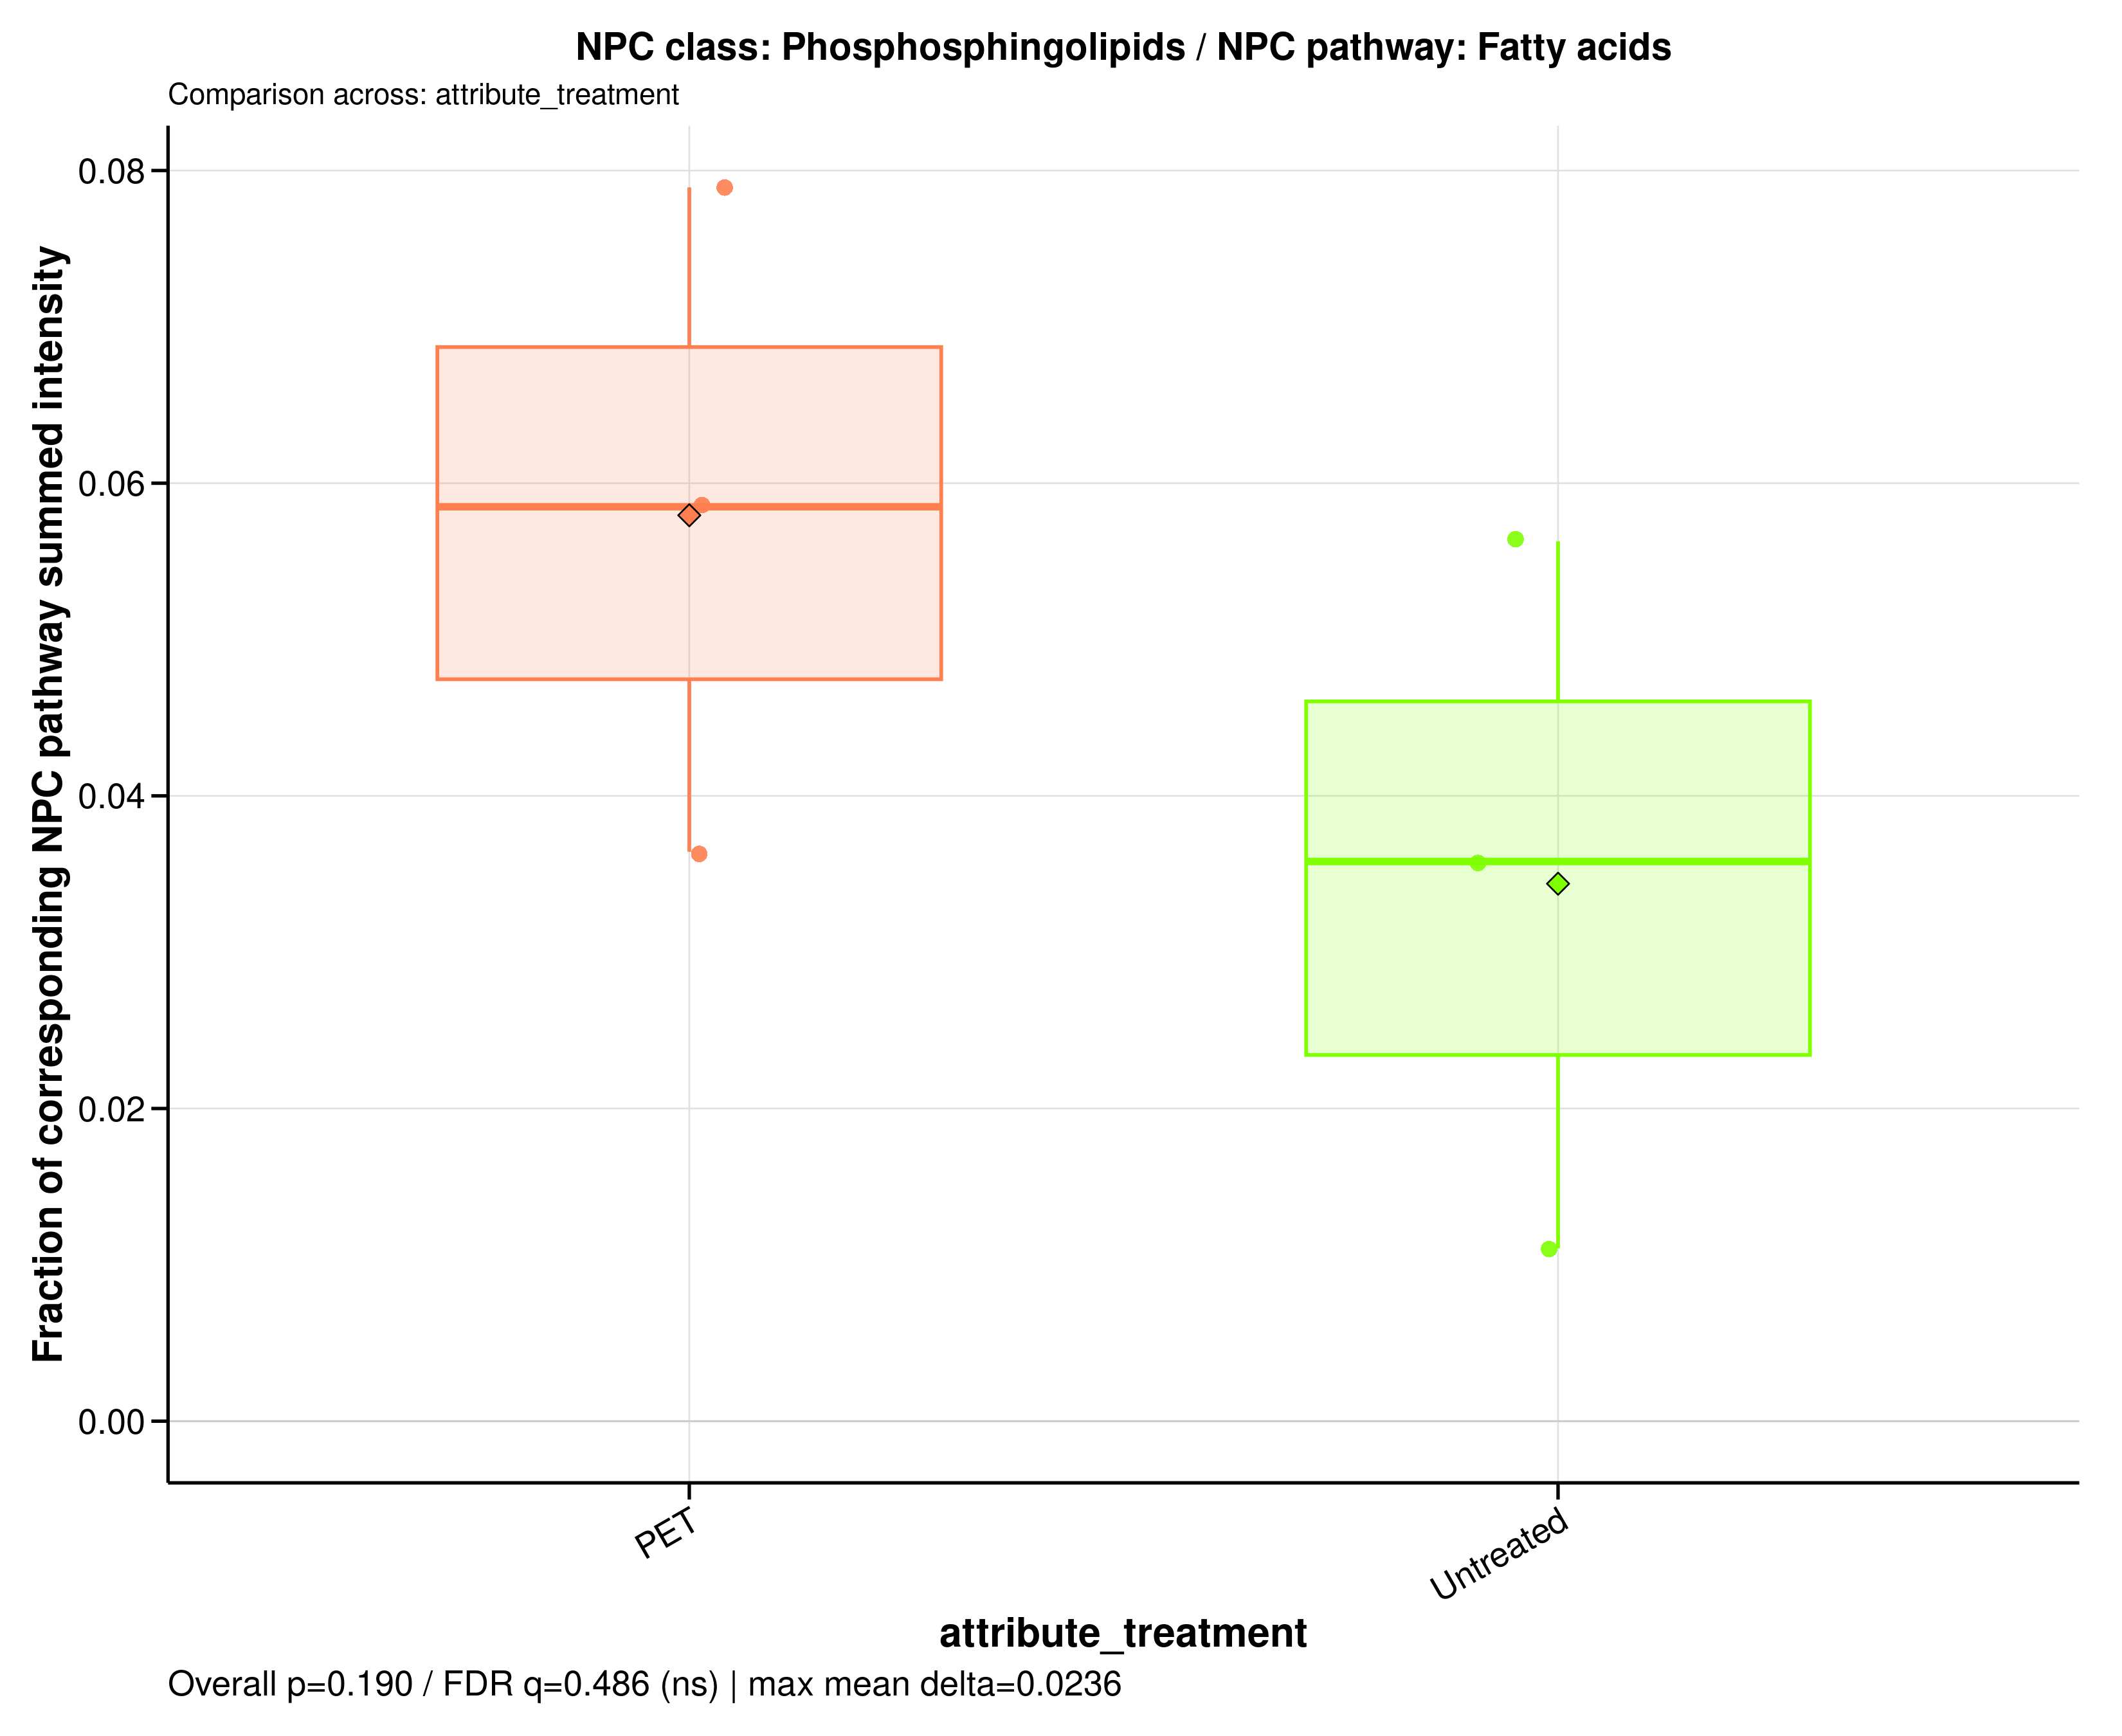

Source data for this figure (header and first rows):
sample_id	group	data_source	numerator_level	numerator_term	numerator_class	denominator_level	denominator_term	npc_pathway	npc_superclass	npc_class	ratio_label	ratio_plot_label	numerator_n_features	denominator_n_features	numerator_summed_intensity	denominator_summed_intensity	ratio	npc_overall_test	npc_overall_p_value	npc_overall_q_value	npc_overall_significance	npc_max_mean_difference	npc_max_median_difference
A549_110626_PET100	PET	filtered	class	Phosphosphingolipids	Phosphosphingolipids	pathway	Fatty acids	Fatty acids	Spingolipids	Phosphosphingolipids	NPC class: Phosphosphingolipids / NPC pa…	Phosphosphingolipids	14	244	1.959	53.77	0.03642	wilcoxon_rank_sum	0.1904	0.486	ns	0.02357	0.02269
A549_110626_untreated	Untreated	filtered	class	Phosphosphingolipids	Phosphosphingolipids	pathway	Fatty acids	Fatty acids	Spingolipids	Phosphosphingolipids	NPC class: Phosphosphingolipids / NPC pa…	Phosphosphingolipids	14	244	5.562	155.4	0.0358	wilcoxon_rank_sum	0.1904	0.486	ns	0.02357	0.02269
A549_180626_PET100	PET	filtered	class	Phosphosphingolipids	Phosphosphingolipids	pathway	Fatty acids	Fatty acids	Spingolipids	Phosphosphingolipids	NPC class: Phosphosphingolipids / NPC pa…	Phosphosphingolipids	14	244	4.692	80.22	0.05849	wilcoxon_rank_sum	0.1904	0.486	ns	0.02357	0.02269
A549_180626_untreated	Untreated	filtered	class	Phosphosphingolipids	Phosphosphingolipids	pathway	Fatty acids	Fatty acids	Spingolipids	Phosphosphingolipids	NPC class: Phosphosphingolipids / NPC pa…	Phosphosphingolipids	14	244	9.441	167.7	0.05629	wilcoxon_rank_sum	0.1904	0.486	ns	0.02357	0.02269
A549_210626_PET100	PET	filtered	class	Phosphosphingolipids	Phosphosphingolipids	pathway	Fatty acids	Fatty acids	Spingolipids	Phosphosphingolipids	NPC class: Phosphosphingolipids / NPC pa…	Phosphosphingolipids	14	244	12.92	163.8	0.07892	wilcoxon_rank_sum	0.1904	0.486	ns	0.02357	0.02269
A549_210626_untreated	Untreated	filtered	class	Phosphosphingolipids	Phosphosphingolipids	pathway	Fatty acids	Fatty acids	Spingolipids	Phosphosphingolipids	NPC class: Phosphosphingolipids / NPC pa…	Phosphosphingolipids	14	244	1.092	98.82	0.01105	wilcoxon_rank_sum	0.1904	0.486	ns	0.02357	0.02269
